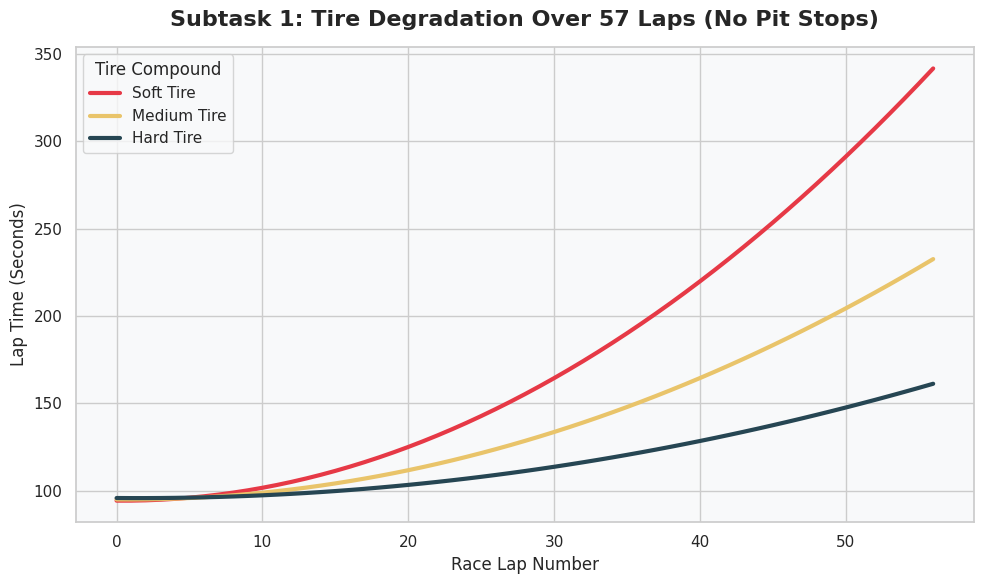
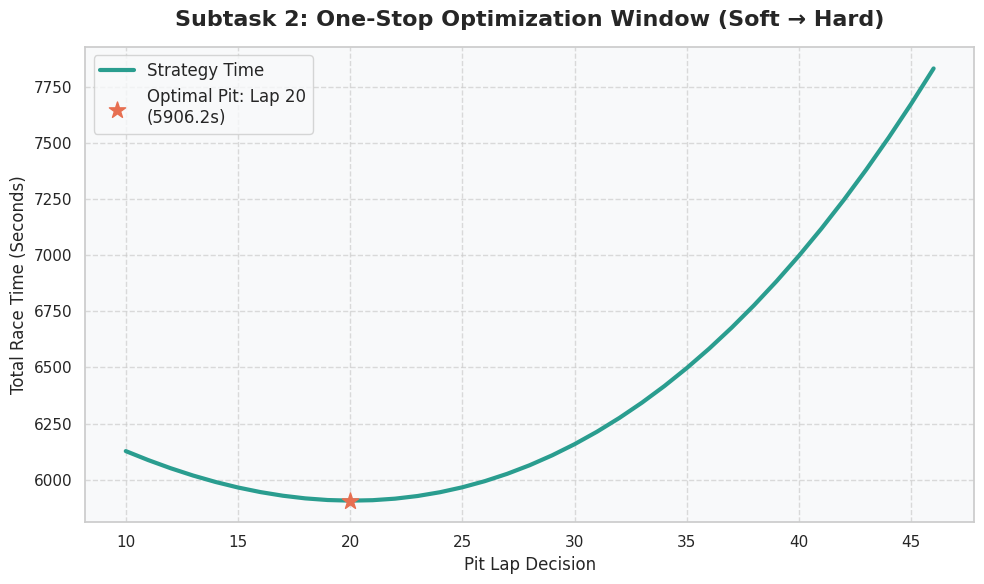
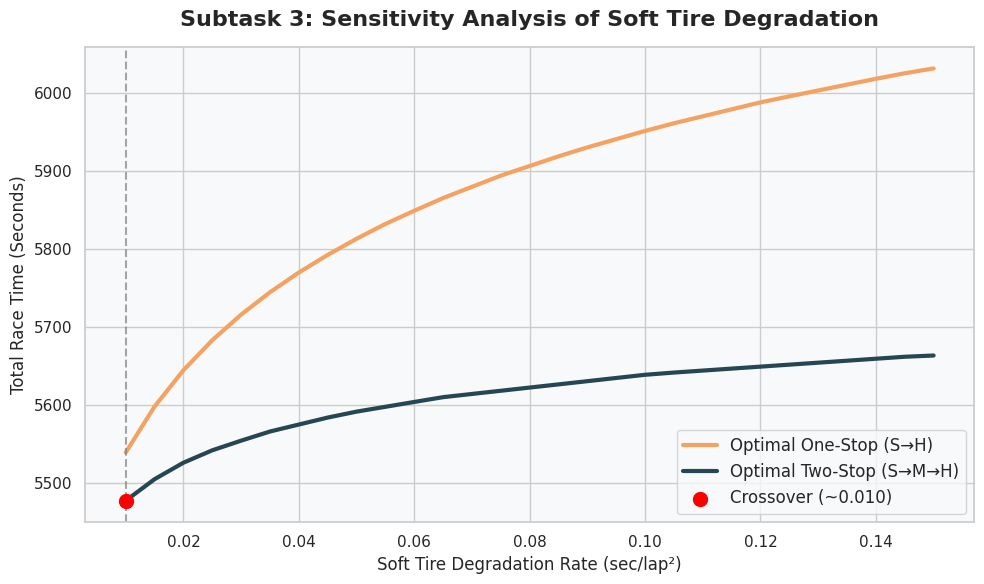

Generate these figures, in order, with matplotlib:
import numpy as np
import matplotlib.pyplot as plt
import seaborn as sns
import os

# Create seaborn style for professional look
sns.set_theme(style="whitegrid")
# Use a custom dark/light background
plt.rcParams['axes.facecolor'] = '#f8f9fa'

# ── Global Race Constants ──
TOTAL_LAPS    = 57
STARTING_FUEL = 110.0
FUEL_BURN     = 1.85
FUEL_EFFECT   = 0.035
PIT_STOP_LOSS = 22.0

# Using custom colors for the tires: Soft=Red, Medium=Yellow, Hard=White/DarkGray
COMPOUNDS = {
    'Soft':   {'base_time': 90.5, 'deg_rate': 0.080, 'color': '#E63946'},
    'Medium': {'base_time': 91.2, 'deg_rate': 0.045, 'color': '#E9C46A'},
    'Hard':   {'base_time': 92.0, 'deg_rate': 0.022, 'color': '#264653'},
}

def compute_lap_time(compound: str, lap_on_tire: int, race_lap: int) -> float:
    params = COMPOUNDS[compound]
    fuel_remaining = STARTING_FUEL - FUEL_BURN * race_lap
    return params['base_time'] + params['deg_rate'] * (lap_on_tire ** 2) + FUEL_EFFECT * fuel_remaining

def _compute_stint_time(compound: str, start_race_lap: int, num_laps: int) -> float:
    total = 0.0
    for i in range(num_laps):
        total += compute_lap_time(compound, i, start_race_lap + i)
    return total


def plot_tire_degradation():
    plt.figure(figsize=(10, 6))
    laps = np.arange(0, TOTAL_LAPS)
    
    for compound in ["Soft", "Medium", "Hard"]:
        times = [compute_lap_time(compound, lap, lap) for lap in laps]
        plt.plot(laps, times, label=f"{compound} Tire", color=COMPOUNDS[compound]['color'], linewidth=3)
        
    plt.title("Subtask 1: Tire Degradation Over 57 Laps (No Pit Stops)", fontsize=16, weight='bold', pad=15)
    plt.xlabel("Race Lap Number", fontsize=12)
    plt.ylabel("Lap Time (Seconds)", fontsize=12)
    plt.legend(title="Tire Compound", fontsize=11, title_fontsize=12)
    plt.tight_layout()
    plt.savefig('subtask1_degradation.png', dpi=300, bbox_inches='tight')
    plt.close()


def plot_one_stop_optimization():
    plt.figure(figsize=(10, 6))
    pit_laps = np.arange(10, 47)
    race_times = []
    
    for pit_lap in pit_laps:
        s1 = _compute_stint_time('Soft', 0, pit_lap)
        s2 = _compute_stint_time('Hard', pit_lap, TOTAL_LAPS - pit_lap)
        race_times.append(s1 + PIT_STOP_LOSS + s2)
        
    optimal_idx = np.argmin(race_times)
    optimal_pit_lap = pit_laps[optimal_idx]
    optimal_time = race_times[optimal_idx]
    
    plt.plot(pit_laps, race_times, color='#2A9D8F', linewidth=3, label='Strategy Time')
    plt.scatter([optimal_pit_lap], [optimal_time], color='#E76F51', s=150, zorder=5, 
                label=f'Optimal Pit: Lap {optimal_pit_lap}\n({optimal_time:.1f}s)', marker='*')
    
    plt.title("Subtask 2: One-Stop Optimization Window (Soft → Hard)", fontsize=16, weight='bold', pad=15)
    plt.xlabel("Pit Lap Decision", fontsize=12)
    plt.ylabel("Total Race Time (Seconds)", fontsize=12)
    plt.legend(fontsize=12)
    plt.grid(True, linestyle='--', alpha=0.7)
    plt.tight_layout()
    plt.savefig('subtask2_one_stop.png', dpi=300, bbox_inches='tight')
    plt.close()


def plot_crossover_sensitivity():
    plt.figure(figsize=(10, 6))
    deg_rates = np.arange(0.010, 0.151, 0.005)
    one_stop_times = []
    two_stop_times = []
    
    original_deg = COMPOUNDS['Soft']['deg_rate']
    crossover_x, crossover_y = None, None
    found_crossover = False
    
    for deg_rate in deg_rates:
        COMPOUNDS['Soft']['deg_rate'] = deg_rate
        
        # Best One Stop
        best_one = float('inf')
        for p in range(10, 47):
            t = _compute_stint_time('Soft', 0, p) + PIT_STOP_LOSS + _compute_stint_time('Hard', p, TOTAL_LAPS - p)
            if t < best_one:
                best_one = t
                
        # Best Two Stop (Optimized grid search for plot speed)
        best_two = float('inf')
        # We sample every element carefully
        for p1 in range(10, 37, 2):
            for p2 in range(p1 + 10, 47, 2):
                t = (_compute_stint_time('Soft', 0, p1) + PIT_STOP_LOSS + 
                     _compute_stint_time('Medium', p1, p2-p1) + PIT_STOP_LOSS + 
                     _compute_stint_time('Hard', p2, TOTAL_LAPS-p2))
                if t < best_two:
                    best_two = t
                    
        one_stop_times.append(best_one)
        two_stop_times.append(best_two)
        
        if not found_crossover and best_two < best_one:
            crossover_x = deg_rate
            crossover_y = best_two
            found_crossover = True

    # Restore
    COMPOUNDS['Soft']['deg_rate'] = original_deg
    
    plt.plot(deg_rates, one_stop_times, label='Optimal One-Stop (S→H)', linewidth=3, color='#F4A261')
    plt.plot(deg_rates, two_stop_times, label='Optimal Two-Stop (S→M→H)', linewidth=3, color='#264653')
    
    if crossover_x is not None:
        plt.axvline(x=crossover_x, color='gray', linestyle='--', alpha=0.7)
        plt.scatter([crossover_x], [crossover_y], color='red', s=100, zorder=5, 
                    label=f'Crossover (~{crossover_x:.3f})')
    
    plt.title("Subtask 3: Sensitivity Analysis of Soft Tire Degradation", fontsize=16, weight='bold', pad=15)
    plt.xlabel("Soft Tire Degradation Rate (sec/lap²)", fontsize=12)
    plt.ylabel("Total Race Time (Seconds)", fontsize=12)
    plt.legend(fontsize=12)
    plt.tight_layout()
    plt.savefig('subtask3_crossover.png', dpi=300, bbox_inches='tight')
    plt.close()

if __name__ == "__main__":
    print("Generating Visualization 1: Tire Degradation...")
    plot_tire_degradation()
    
    print("Generating Visualization 2: One-Stop...")
    plot_one_stop_optimization()
    
    print("Generating Visualization 3: Crossover...")
    plot_crossover_sensitivity()
    
    print("Done! Visualizations saved.")
